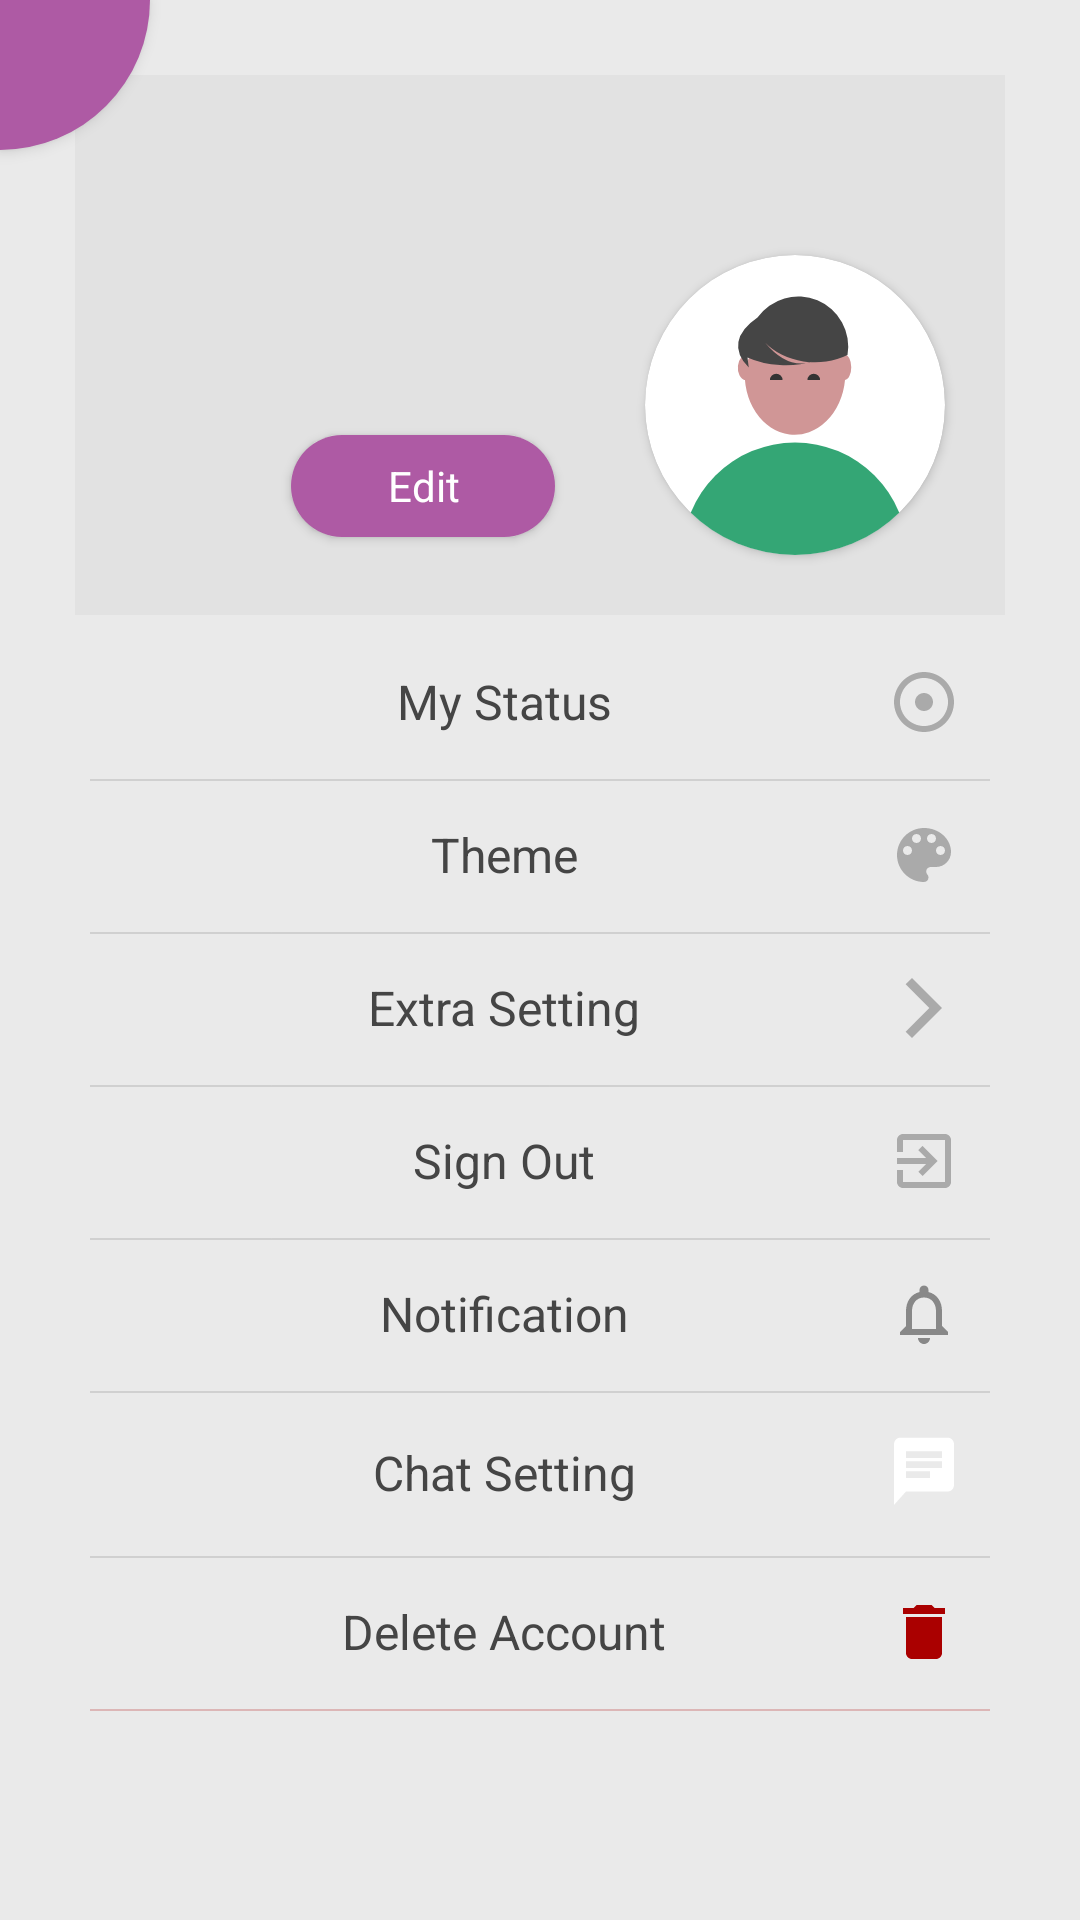

The Android layout XML behind this screen, and the referenced resources:
<!-- AndroidManifest.xml: application theme oText.Theme.Mono -->
<!-- res/layout/profile_setting.xml -->
<?xml version="1.0" encoding="utf-8"?>
<androidx.coordinatorlayout.widget.CoordinatorLayout xmlns:android="http://schemas.android.com/apk/res/android"
    xmlns:app="http://schemas.android.com/apk/res-auto"
    android:layout_width="match_parent"
    android:layout_height="match_parent"
    xmlns:tools="http://schemas.android.com/tools"
    android:background="@color/light"
    app:layoutDescription="@xml/profile_setting_scene">
    <androidx.coordinatorlayout.widget.CoordinatorLayout
        android:layout_width="50dp"
        android:layout_height="50dp"
        android:layout_gravity="start|top"
        android:background="@drawable/back_back"
        android:translationZ="3dp">
        <ImageButton
            android:layout_width="20dp"
            android:layout_height="20dp"
            android:layout_margin="10dp"
            android:layout_gravity="start"
            android:backgroundTint="?attr/colorOnPrimary"
            android:background="@drawable/ic_baseline_arrow_back_24"
            android:contentDescription="@string/back_button" />
    </androidx.coordinatorlayout.widget.CoordinatorLayout>

    <ScrollView

        android:id="@+id/scrollView3"
        android:layout_width="match_parent"
        android:layout_height="match_parent"
       >

        <androidx.constraintlayout.widget.ConstraintLayout
            android:layout_width="match_parent"

            android:layout_height="wrap_content"
            android:layout_margin="5dp"
            android:padding="20dp"
            app:cardCornerRadius="5dp">

                <RelativeLayout
                    android:id="@+id/profileSetting_top"
                    android:layout_width="match_parent"
                    android:layout_height="wrap_content"
                    android:paddingTop="20dp"
                    android:background="#e2e2e2"
                    app:layout_constraintTop_toTopOf="parent"
                    app:layout_constraintStart_toStartOf="parent"
                    app:layout_constraintEnd_toEndOf="parent"
                    android:orientation="horizontal">

                    <TextView
                        android:id="@+id/profile_name"
                        android:layout_width="wrap_content"
                        android:layout_height="wrap_content"

                        android:layout_alignParentStart="true"
                        android:layout_alignParentTop="true"
                        android:layout_gravity="center|bottom"
                        android:layout_marginStart="10dp"
                        android:layout_marginTop="45dp"
                        android:layout_marginEnd="10dp"
                        android:layout_marginBottom="20dp"
                        android:layout_toStartOf="@+id/cardView2"
                        android:gravity="end"
                        android:textColor="#454545"
                        android:textSize="20sp" />

                    <androidx.cardview.widget.CardView
                        android:id="@+id/cardView2"
                        android:layout_width="100dp"
                        android:layout_height="100dp"

                        android:layout_alignParentTop="true"
                        android:layout_alignParentEnd="true"
                        android:layout_gravity="end|bottom"
                        android:layout_marginStart="20dp"
                        android:layout_marginTop="40dp"
                        android:layout_marginEnd="20dp"
                        android:layout_marginBottom="20dp"
                        app:cardCornerRadius="50dp">

                        <ImageView
                            android:id="@+id/profile"
                            android:layout_width="100dp"
                            android:layout_height="100dp"
                            app:srcCompat="@drawable/user"
                            android:contentDescription="@string/profile_pic_description"
                            tools:srcCompat="@tools:sample/avatars" />
                    </androidx.cardview.widget.CardView>

                    <Button
                        android:id="@+id/profileSetting"
                        style="@style/Base.Widget.AppCompat.Button.oTextButton.Mini"
                        android:layout_alignParentTop="true"
                        android:layout_alignParentBottom="false"
                        android:layout_marginTop="100dp"
                        android:layout_marginEnd="10dp"
                        android:layout_toStartOf="@+id/cardView2"
                        android:drawableEnd="@drawable/ic_baseline_edit_24"
                        android:text="@string/edit_label"
                        android:textAllCaps="false" />

                </RelativeLayout>

                <LinearLayout
                    android:layout_width="match_parent"
                    android:layout_height="wrap_content"
                    android:orientation="vertical"
                    app:layout_constraintTop_toBottomOf="@id/profileSetting_top"
                    android:padding="5dp">


                    <TextView
                        android:id="@+id/status"
                        android:layout_width="match_parent"
                        android:layout_height="wrap_content"
                        android:background="?selectableItemBackground"

                        android:gravity="center"
                        android:paddingHorizontal="10dp"
                        android:paddingTop="12dp"

                        android:textSize="16sp"
                        android:text="@string/my_status_label"
                        android:textColor="@color/textColor"
                        android:drawableBottom="@drawable/bottom_line"
                        android:drawableEnd="@drawable/ic_status" />


                    <TextView
                        style="@style/oTextMenuItem"
                        android:id="@+id/theme"

                        android:text="@string/theme_label"
                        android:drawableBottom="@drawable/bottom_line"
                        android:drawableEnd="@drawable/ic_baseline_color_lens_24" />



                    <TextView
                        android:id="@+id/extra_setting"
                        style="@style/oTextMenuItem"

                        android:text="@string/extra_setting_label"
                        android:drawableBottom="@drawable/bottom_line"
                        android:drawableEnd="@drawable/ic_baseline_arrow_forward_ios_24" />

                    <TextView
                        android:id="@+id/signOut"
                        style="@style/oTextMenuItem"

                        android:text="@string/sign_out"
                        android:drawableBottom="@drawable/bottom_line"
                        android:drawableEnd="@drawable/ic_baseline_exit_to_app_24" />

                    <TextView
                        android:id="@+id/notification"
                        style="@style/oTextMenuItem"

                        android:text="@string/notification_label"
                        android:drawableBottom="@drawable/bottom_line"
                        android:drawableEnd="@drawable/ic_notifications" />
                    <TextView
                        android:id="@+id/chatSetting"
                        style="@style/oTextMenuItem"
                        android:drawableBottom="@drawable/bottom_line"

                        android:text="@string/chat_setting_label"
                        android:drawableEnd="@drawable/ic_baseline_chat_24" />
                    <TextView
                        android:id="@+id/deleteAccount"
                        style="@style/oTextMenuItem"

                        app:drawableTint="@color/red"
                        android:text="@string/delete_account_label"
                        android:drawableBottom="@drawable/bottom_line"
                        android:drawableEnd="@drawable/ic_baseline_delete_24" />
                </LinearLayout>

        </androidx.constraintlayout.widget.ConstraintLayout>
    </ScrollView>
</androidx.coordinatorlayout.widget.CoordinatorLayout>
<!-- resources referenced by this layout -->
<resources>
  <color name="light">#eaeaea</color>
  <color name="red">#aa0000</color>
  <color name="textColor">#454545</color>
  <!-- drawable back_back (drawable) -->
  <?xml version="1.0" encoding="utf-8"?>
  <shape xmlns:android="http://schemas.android.com/apk/res/android">
  <solid android:color="?colorPrimary"/>
      <corners android:bottomRightRadius="200dp"/>
  </shape>
  <!-- drawable bottom_line (drawable) -->
  <?xml version="1.0" encoding="utf-8"?>
  <vector
      android:viewportHeight="15" android:width="400dp"
      android:height="15dp" android:viewportWidth="400"
      xmlns:android="http://schemas.android.com/apk/res/android"
      android:shape="line">
   <path android:pathData="M30,14h390z"
       android:strokeColor="#45787878" android:strokeWidth="0.3"/>
  </vector>
  <!-- drawable ic_baseline_arrow_forward_ios_24 (drawable) -->
  <vector android:height="24dp" android:tint="@android:color/darker_gray"
      android:viewportHeight="24" android:viewportWidth="24"
      android:width="24dp" xmlns:android="http://schemas.android.com/apk/res/android">
      <group android:name="main">
      <path android:fillColor="?attr/colorOnPrimary" android:pathData="M5.88,4.12L13.76,12l-7.88,7.88L8,22l10,-10L8,2z"/>
      </group>
  </vector>
  <!-- drawable ic_baseline_chat_24 (drawable) -->
  <vector android:height="28dp" android:tint="#FFFFFF"
      android:viewportHeight="25" android:viewportWidth="24"
      android:width="24dp" xmlns:android="http://schemas.android.com/apk/res/android">
      <path android:fillColor="@android:color/darker_gray" android:pathData="M20,2L4,2c-1.1,0 -1.99,0.9 -1.99,2L2,22l4,-4h14c1.1,0 2,-0.9 2,-2L22,4c0,-1.1 -0.9,-2 -2,-2zM6,9h12v2L6,11L6,9zM14,14L6,14v-2h8v2zM18,8L6,8L6,6h12v2z"/>
  </vector>
  <!-- drawable ic_baseline_delete_24 (drawable) -->
  <vector android:height="24dp" android:tint="@android:color/darker_gray"
      android:viewportHeight="24" android:viewportWidth="24"
      android:width="24dp" xmlns:android="http://schemas.android.com/apk/res/android">
      <path android:fillColor="@android:color/darker_gray" android:pathData="M6,19c0,1.1 0.9,2 2,2h8c1.1,0 2,-0.9 2,-2V7H6v12zM19,4h-3.5l-1,-1h-5l-1,1H5v2h14V4z"/>
  </vector>
  <string name="back_button">back button</string>
  <string name="chat_setting_label">Chat Setting</string>
  <string name="delete_account_label">Delete Account</string>
  <string name="edit_label">Edit</string>
  <string name="extra_setting_label">Extra Setting</string>
  <string name="my_status_label">My Status</string>
  <string name="notification_label">Notification</string>
  <string name="profile_pic_description">profile_pic</string>
  <string name="sign_out">Sign Out</string>
  <string name="theme_label">Theme</string>
  <style name="oText.Theme.Mono" parent="AppTheme">
          <item name="colorPrimary">@color/colorPrimary</item>
          <item name="colorPrimaryDark">@color/colorPrimary</item>
  
          <item name="android:statusBarColor">@color/colorPrimary</item>
          <item name="backgroundColor">@color/backgroundColor</item>
          <item name="colorOnPrimary">@color/logo</item>
      </style>
  <style name="ShapeAppearanceOverlay.MaterialComponents.Chip" parent="">
          <item name="cornerSize">50%</item>
      </style>
  <style name="AppTheme" parent="Theme.MaterialComponents.DayNight.NoActionBar">
          
          <item name="android:windowActivityTransitions">true</item>
          <item name="colorOnPrimary">@color/textColor</item>
          <item name="backgroundColor">@color/backgroundColor</item>
      </style>
  <color name="colorPrimary">#ae5aa4</color>
  <color name="backgroundColor">#fcfcfc</color>
  <color name="logo">#eaeaea</color>
  <!-- drawable background (drawable) -->
  <?xml version="1.0" encoding="utf-8"?>
  <shape xmlns:android="http://schemas.android.com/apk/res/android">
  <solid android:color="?attr/colorPrimary"/>
      <corners android:radius="30dp"/>
  
  </shape>
</resources>
